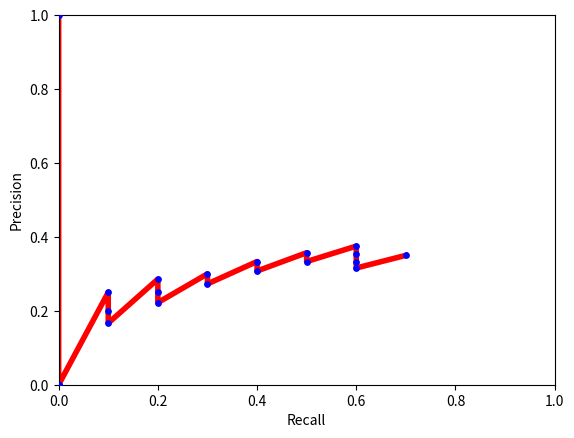

The matplotlib source for this figure:
import matplotlib.pyplot as plt

relevant_docs = ["d2", "d8", "d17", "d27", "d32", "d46", "d59", "d73", "d80", "d94"]
recalled_docs = ["d38", "d199", "d7", "d17", "d231", "d111", "d94", "d21", "d222", "d27", "d30", "d46", "d99", "d80", "d3", "d73", "d321", "d58", "d5", "d32"]

recal_indices = range(1, len(recalled_docs) + 1)
precision_scores = [1]
recal_scores = [0] 
for i in range(0, len(recalled_docs)):
	matches_i = 0
	for recalled_d in recalled_docs[:i+1]:
		if recalled_d in relevant_docs:
			matches_i += 1
	p_score_i = float(matches_i/len(recalled_docs[:i+1]))
	r_score_i = float(matches_i/len(relevant_docs))
	
	precision_scores.append(p_score_i)
	recal_scores.append(r_score_i)

# save plot
fig = plt.figure()
ax = fig.add_subplot(111)
plt.plot(recal_scores, precision_scores, c='r', linewidth=4.0, zorder=0)
plt.scatter(recal_scores, precision_scores, c='b', s=15.0, zorder=10)
plt.ylim([0,1])
plt.xlim([0,1])
ax.set_xlabel('Recall')
ax.set_ylabel('Precision')
plt.savefig('question_5.png')

# Mean Average Precision
map_score = sum(precision_scores)/len(precision_scores)
print("MAP: %f" % map_score)
